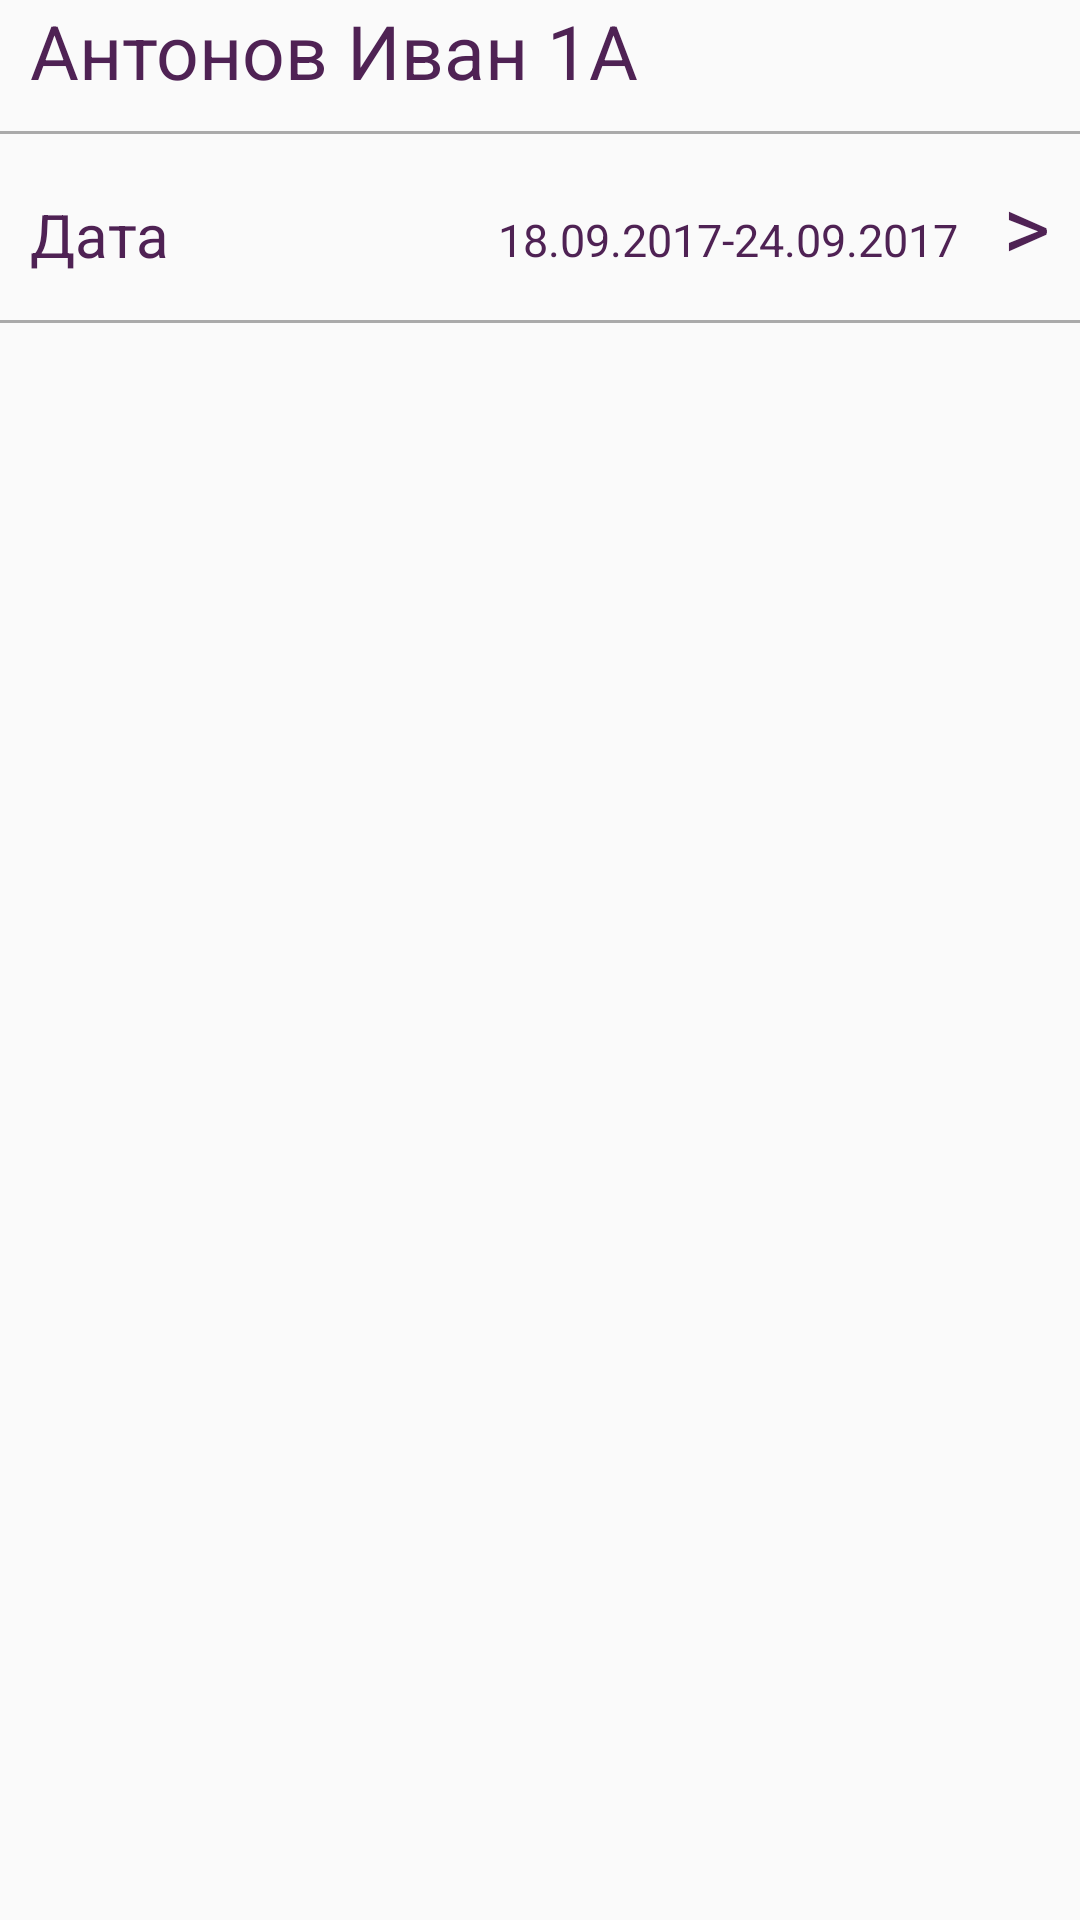

Android layout source for this screen:
<!-- AndroidManifest.xml: application theme Theme.AppCompat.NoActionBar -->
<!-- res/layout/fragment_pupil.xml -->
<?xml version="1.0" encoding="utf-8"?>
<RelativeLayout
    xmlns:android="http://schemas.android.com/apk/res/android"
    android:layout_width="match_parent"
    android:layout_height="match_parent">

    <TextView
        android:layout_width="match_parent"
        android:layout_height="wrap_content"
        android:id="@+id/tv_pupil"
        android:text="Антонов Иван 1А"
        android:textSize="@dimen/textsize_large"
        android:textColor="@color/color_purple"
        android:layout_marginRight="@dimen/margin_small"
        android:layout_marginLeft="@dimen/margin_small"
        android:layout_marginBottom="@dimen/margin_small"/>

    <View
        android:layout_width="match_parent"
        android:layout_height="1dp"
        android:id="@+id/view1"
        android:layout_below="@+id/tv_pupil"
        android:background="@android:color/darker_gray" />

    <TextView
        android:layout_width="wrap_content"
        android:layout_height="wrap_content"
        android:id="@+id/tv_data"
        android:layout_below="@+id/view1"
        android:text="@string/data"
        android:textSize="@dimen/textsize_medium"
        android:textColor="@color/color_purple"
        android:layout_marginRight="@dimen/margin_small"
        android:layout_marginLeft="@dimen/margin_small"
        android:layout_marginBottom="@dimen/margin_small"
        android:layout_marginTop="@dimen/margin_small"
        android:paddingTop="@dimen/padding_small"
        android:paddingBottom="@dimen/padding_very_small"/>

    <TextView
        android:layout_width="wrap_content"
        android:layout_height="wrap_content"
        android:id="@+id/tv_data_bracket"
        android:text=">"
        android:layout_marginTop="@dimen/margin_small"
        android:textSize="@dimen/textsize_xlarge"
        android:textColor="@color/color_purple"
        android:layout_below="@+id/view1"
        android:layout_alignRight="@+id/tv_pupil"
        android:layout_alignEnd="@+id/tv_pupil" />

    <TextView
        android:layout_width="wrap_content"
        android:layout_height="wrap_content"
        android:id="@+id/tv_data_day"
        android:text="18.09.2017-24.09.2017"
        android:textSize="@dimen/textsize_small"
        android:padding="@dimen/padding_xsmall"
        android:textColor="@color/color_purple"
        android:paddingBottom="@dimen/padding_small"
        android:layout_toLeftOf="@+id/tv_data_bracket"
        android:layout_alignTop="@+id/tv_data_bracket" />

    <View
        android:layout_width="match_parent"
        android:layout_height="1dp"
        android:id="@+id/view2"
        android:layout_below="@+id/tv_data"
        android:background="@android:color/darker_gray" />

    <android.support.v7.widget.RecyclerView
        android:layout_width="match_parent"
        android:layout_height="wrap_content"
        android:id="@+id/rv_desitions_of_week"
        android:layout_below="@+id/view2"
        android:layout_marginLeft="@dimen/margin_small"
        android:layout_marginRight="@dimen/margin_small" />

</RelativeLayout>
<!-- resources referenced by this layout -->
<resources>
  <color name="color_purple">#4f2254</color>
  <dimen name="margin_small">10dp</dimen>
  <dimen name="padding_small">10dp</dimen>
  <dimen name="padding_very_small">5dp</dimen>
  <dimen name="padding_xsmall">15dp</dimen>
  <dimen name="textsize_large">25sp</dimen>
  <dimen name="textsize_medium">20sp</dimen>
  <dimen name="textsize_small">15sp</dimen>
  <dimen name="textsize_xlarge">30sp</dimen>
  <string name="data">Дата</string>
  <style name="Theme.AppCompat.NoActionBar" parent="Theme.AppCompat.Light.NoActionBar">
          <item name="android:windowNoTitle">true</item>
      </style>
</resources>
